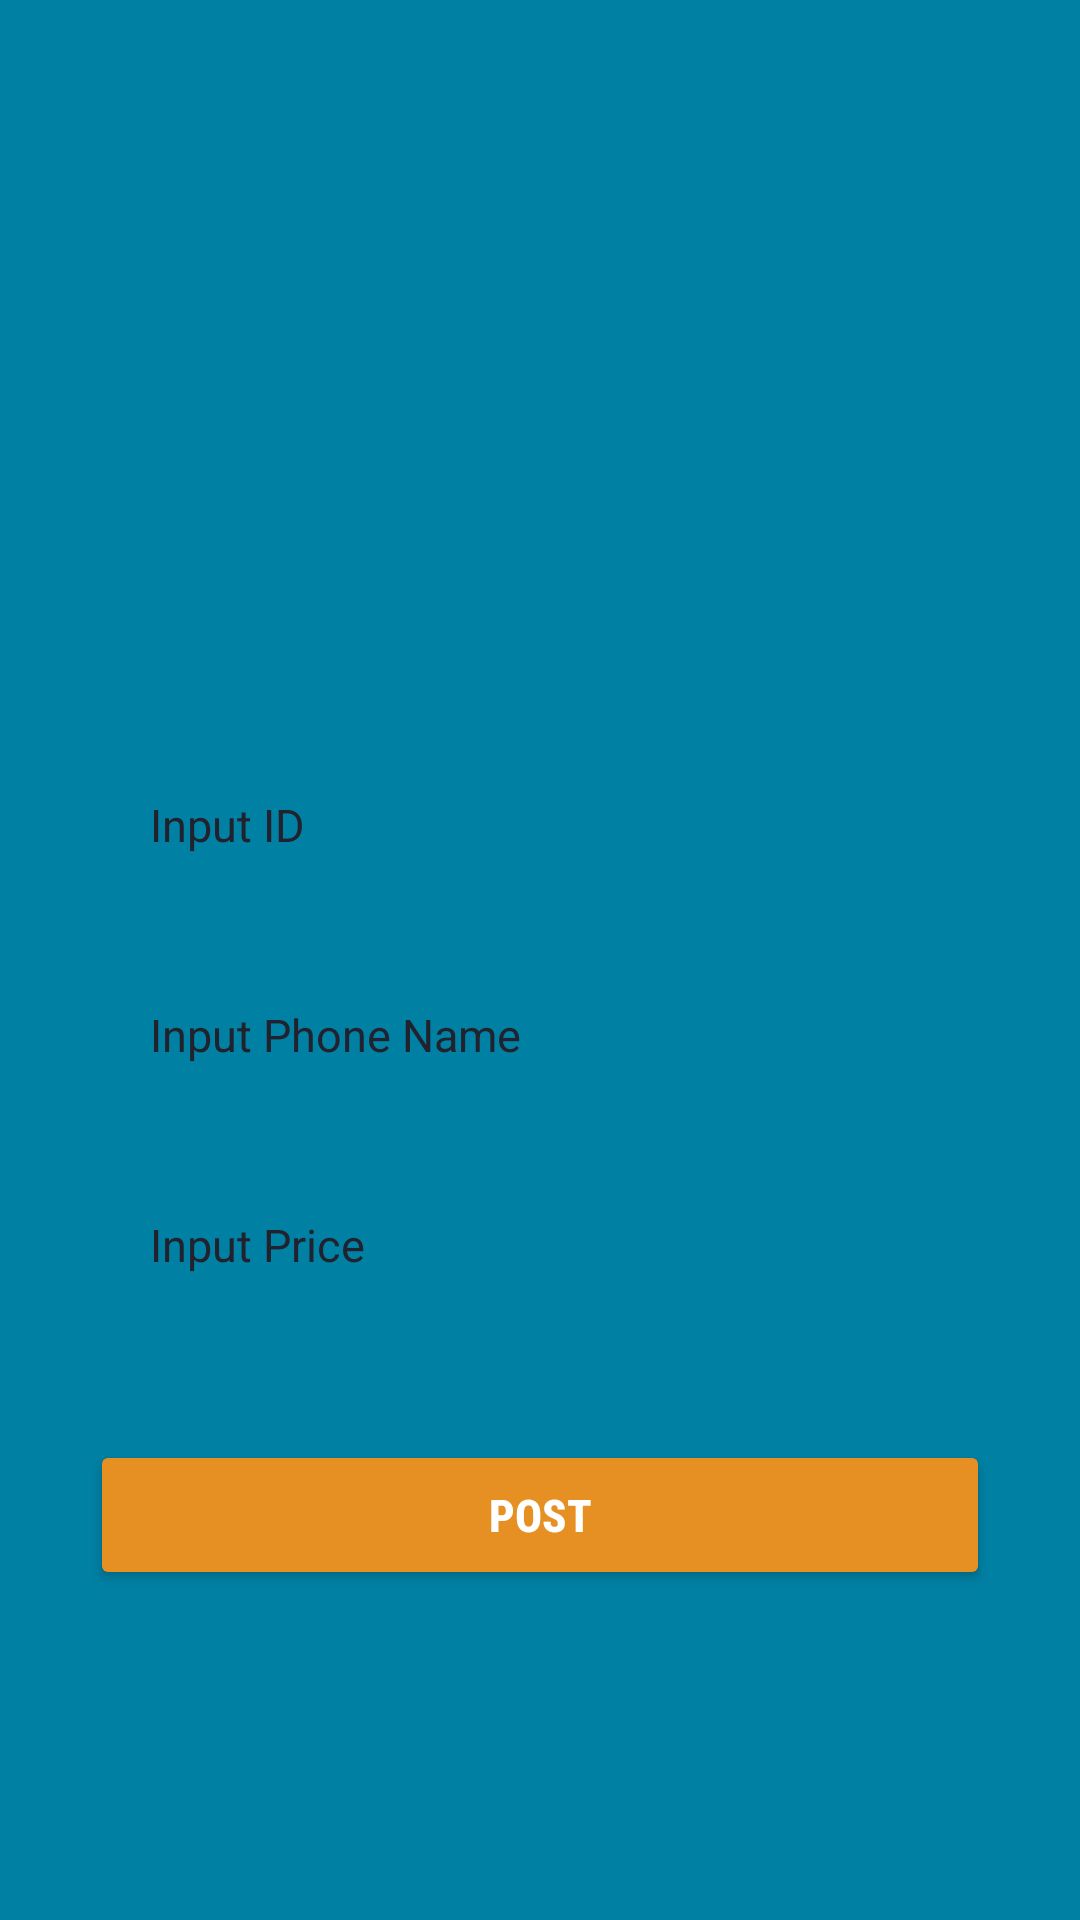

Layout XML and referenced resources for this Android screen:
<!-- AndroidManifest.xml: application theme Theme.ZulviAPI -->
<!-- res/layout/fragment_update.xml -->
<?xml version="1.0" encoding="utf-8"?>
<LinearLayout
    android:orientation="vertical"
    xmlns:android="http://schemas.android.com/apk/res/android"
    xmlns:tools="http://schemas.android.com/tools"
    android:layout_width="match_parent"
    android:layout_height="match_parent"
    android:background="@color/bg2"
    tools:context=".fragment.UpdateFragment">

    <ImageView
        android:layout_width="200dp"
        android:layout_height="200dp"
        android:layout_gravity="center_horizontal"
        android:src="@drawable/icon1"/>

    <EditText
        android:id="@+id/edtUpdateId"
        android:layout_width="match_parent"
        android:layout_height="50dp"
        android:layout_marginStart="30dp"
        android:layout_marginTop="50dp"
        android:hint="Input ID"
        android:inputType="number"
        android:textSize="15sp"
        android:textColorHint="@color/bg"
        android:textColor="@color/bg"
        android:paddingStart="20dp"
        android:background="@drawable/bg_txtview"
        android:layout_marginEnd="30dp"/>

    <EditText
        android:id="@+id/edtUpdateName"
        android:layout_width="match_parent"
        android:layout_height="50dp"
        android:layout_marginStart="30dp"
        android:layout_marginTop="20dp"
        android:hint="Input Phone Name"
        android:inputType="text"
        android:textSize="15sp"
        android:textColorHint="@color/bg"
        android:textColor="@color/bg"
        android:paddingStart="20dp"
        android:background="@drawable/bg_txtview"
        android:layout_marginEnd="30dp"/>

    <EditText
        android:id="@+id/edtUpdatePrice"
        android:layout_width="match_parent"
        android:layout_height="50dp"
        android:layout_marginStart="30dp"
        android:layout_marginTop="20dp"
        android:hint="Input Price"
        android:inputType="number"
        android:textSize="15sp"
        android:textColorHint="@color/bg"
        android:textColor="@color/bg"
        android:paddingStart="20dp"
        android:background="@drawable/bg_txtview"
        android:layout_marginEnd="30dp"/>

    <Button
        android:id="@+id/btnUpdate"
        android:layout_width="match_parent"
        android:layout_height="50dp"
        android:layout_marginStart="30dp"
        android:layout_marginEnd="30dp"
        android:layout_marginTop="40dp"
        android:text="Post"
        android:textSize="15sp"
        android:textColor="@color/white"
        android:textStyle="bold"
        android:fontFamily="sans-serif-condensed-medium"
        android:backgroundTint="@color/btn"/>



</LinearLayout>
<!-- resources referenced by this layout -->
<resources>
  <color name="bg">#21222d</color>
  <color name="bg2">#0080a3</color>
  <color name="btn">#e69023</color>
  <color name="white">#FFFFFFFF</color>
  <style name="Theme.ZulviAPI" parent="Base.Theme.ZulviAPI" />
  <style name="Base.Theme.ZulviAPI" parent="Theme.Material3.DayNight.NoActionBar">
          
           <item name="colorPrimary">@color/bg</item>
      </style>
</resources>
